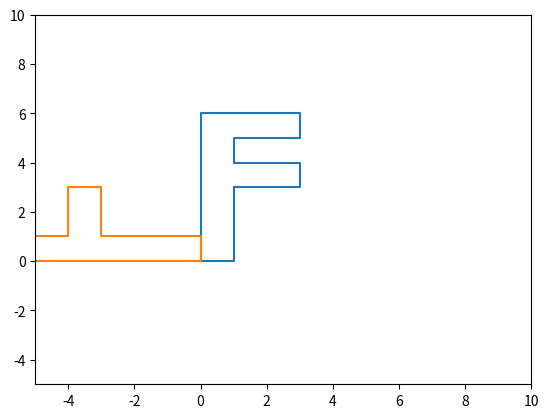

Python code for this plot:
import matplotlib.pyplot as plt
import numpy as np
import math

points = np.array([
    [0, 0],
    [0, 6],
    [3, 6],
    [3, 5],
    [1, 5],
    [1, 4],
    [3, 4],
    [3, 3],
    [1, 3],
    [1, 0],
    [0, 0],
])

plt.plot(points[:, 0], points[:, 1])

cov = np.array([
    [math.cos(math.pi / 2), -math.sin(math.pi / 2)],
    [math.sin(math.pi / 2), math.cos(math.pi / 2)]
])
new_points = np.dot(points, cov.T)
plt.plot(new_points[:, 0], new_points[:, 1])

plt.xlim(-5, 10)
plt.ylim(-5, 10)
plt.show()
